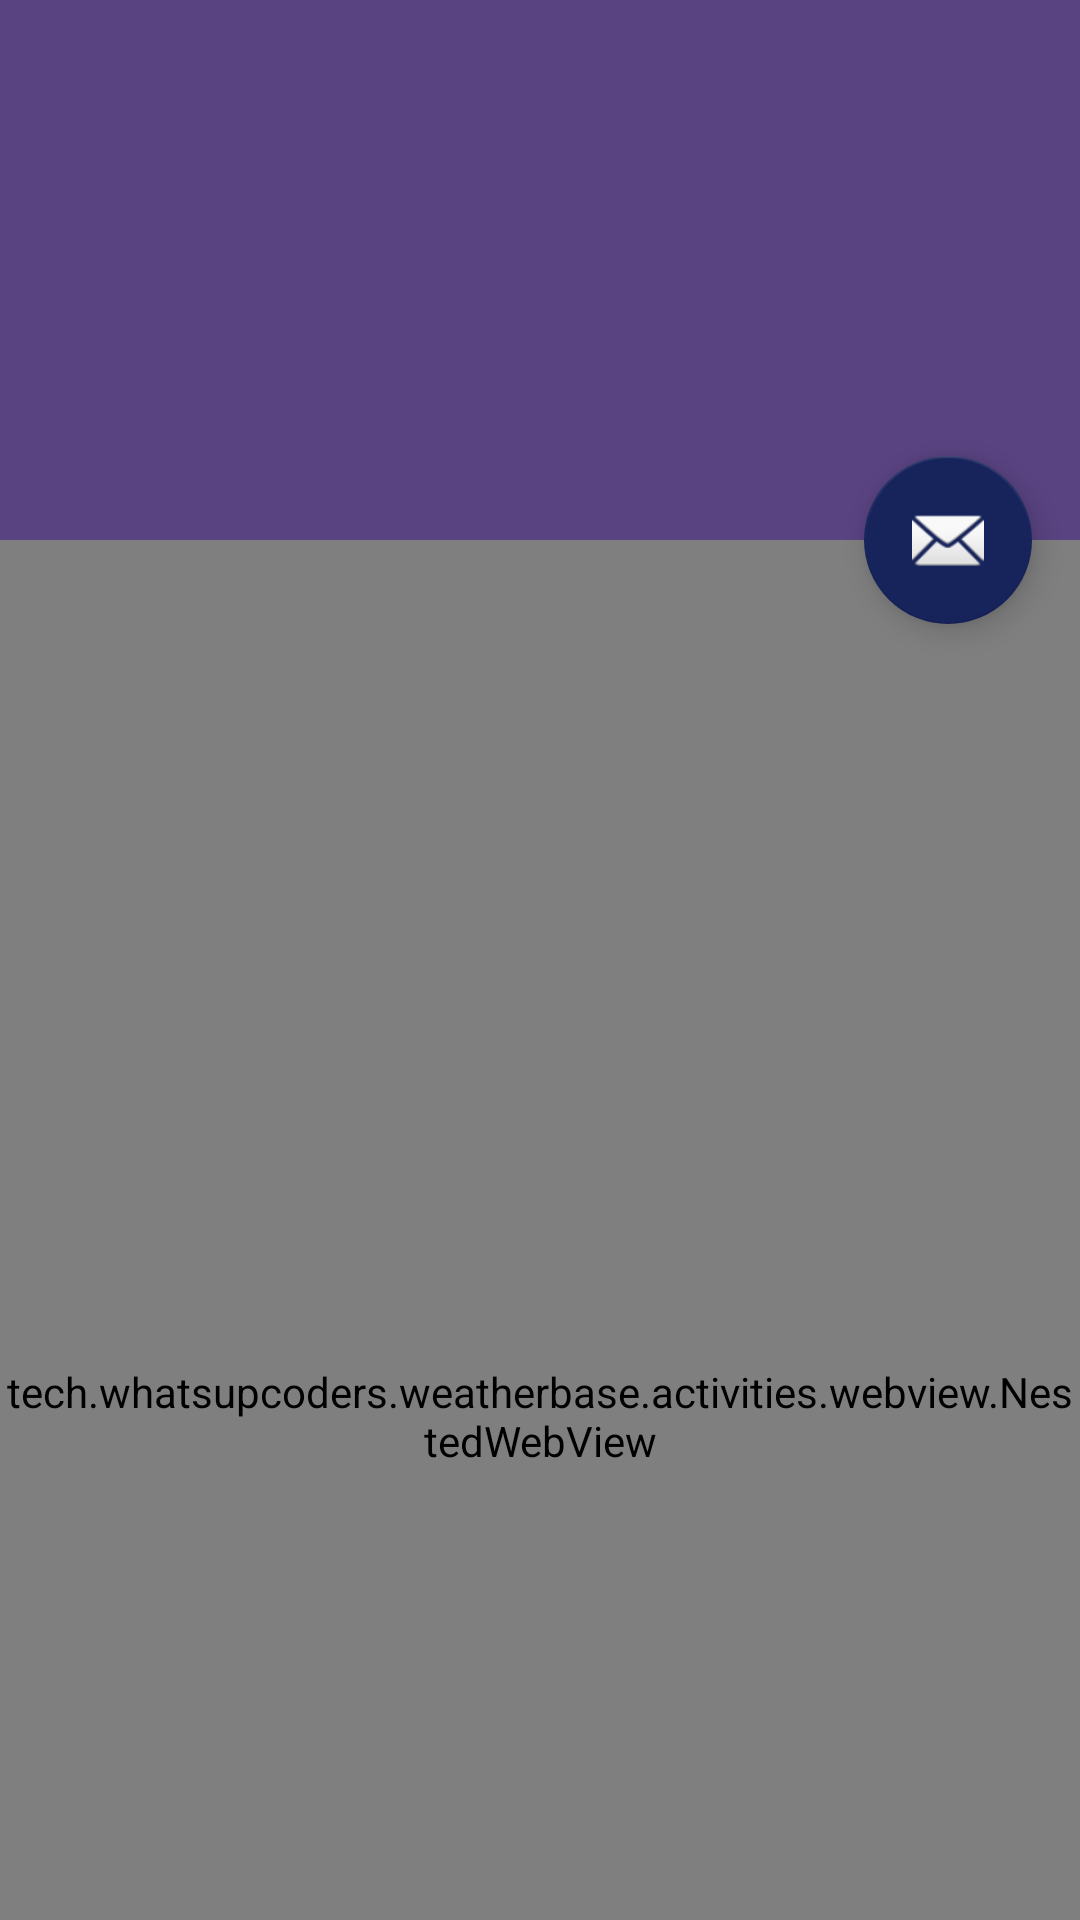

Layout XML and referenced resources for this Android screen:
<!-- AndroidManifest.xml: application theme AppTheme -->
<!-- res/layout/activity_scrolling.xml -->
<?xml version="1.0" encoding="utf-8"?>
<androidx.coordinatorlayout.widget.CoordinatorLayout xmlns:android="http://schemas.android.com/apk/res/android"
    xmlns:app="http://schemas.android.com/apk/res-auto"
    xmlns:tools="http://schemas.android.com/tools"
    android:layout_width="match_parent"
    android:layout_height="match_parent"
    android:fitsSystemWindows="true"
    tools:context="tech.whatsupcoders.weatherbase.activities.ScrollingActivity">

    <com.google.android.material.appbar.AppBarLayout
        android:id="@+id/app_bar"
        android:layout_width="match_parent"
        android:layout_height="@dimen/app_bar_height"
        android:fitsSystemWindows="true"
        android:theme="@style/AppTheme.AppBarOverlay">

        <com.google.android.material.appbar.CollapsingToolbarLayout
            android:id="@+id/toolbar_layout"
            android:layout_width="match_parent"
            android:layout_height="match_parent"
            android:fitsSystemWindows="true"
            app:contentScrim="?attr/colorPrimary"
            app:layout_scrollFlags="scroll|exitUntilCollapsed">

            <androidx.appcompat.widget.Toolbar
                android:id="@+id/toolbar"
                android:layout_width="match_parent"
                android:layout_height="?attr/actionBarSize"
                app:layout_collapseMode="pin"
                app:popupTheme="@style/AppTheme.PopupOverlay" />

        </com.google.android.material.appbar.CollapsingToolbarLayout>
    </com.google.android.material.appbar.AppBarLayout>

    <tech.whatsupcoders.weatherbase.activities.webview.NestedWebView
        xmlns:android="http://schemas.android.com/apk/res/android"
        xmlns:app="http://schemas.android.com/apk/res-auto"
        xmlns:tools="http://schemas.android.com/tools"
        android:id="@id/web_view"
        android:layout_width="match_parent"
        android:layout_height="match_parent"
        app:layout_behavior="@string/appbar_scrolling_view_behavior"
        tools:showIn="@layout/activity_scrolling"
        tools:context="tech.whatsupcoders.weatherbase.activities.ScrollingActivity">
    </tech.whatsupcoders.weatherbase.activities.webview.NestedWebView>

    <com.google.android.material.floatingactionbutton.FloatingActionButton
        android:id="@+id/fab"
        android:layout_width="wrap_content"
        android:layout_height="wrap_content"
        android:layout_margin="@dimen/fab_margin"
        android:src="@android:drawable/ic_dialog_email"
        app:layout_anchor="@id/app_bar"
        app:layout_anchorGravity="bottom|end" />

</androidx.coordinatorlayout.widget.CoordinatorLayout>
<!-- resources referenced by this layout -->
<resources>
  <dimen name="app_bar_height">180dp</dimen>
  <dimen name="fab_margin">16dp</dimen>
  <style name="AppTheme" parent="Theme.AppCompat.Light.NoActionBar">
          
          <item name="colorPrimary">@color/colorPrimary</item>
          <item name="colorPrimaryDark">@color/colorPrimaryDark</item>
          <item name="colorAccent">@color/colorAccent</item>
      </style>
  <color name="colorPrimary">#594381</color>
  <color name="colorPrimaryDark">#17245B</color>
  <color name="colorAccent">#17245B</color>
</resources>
